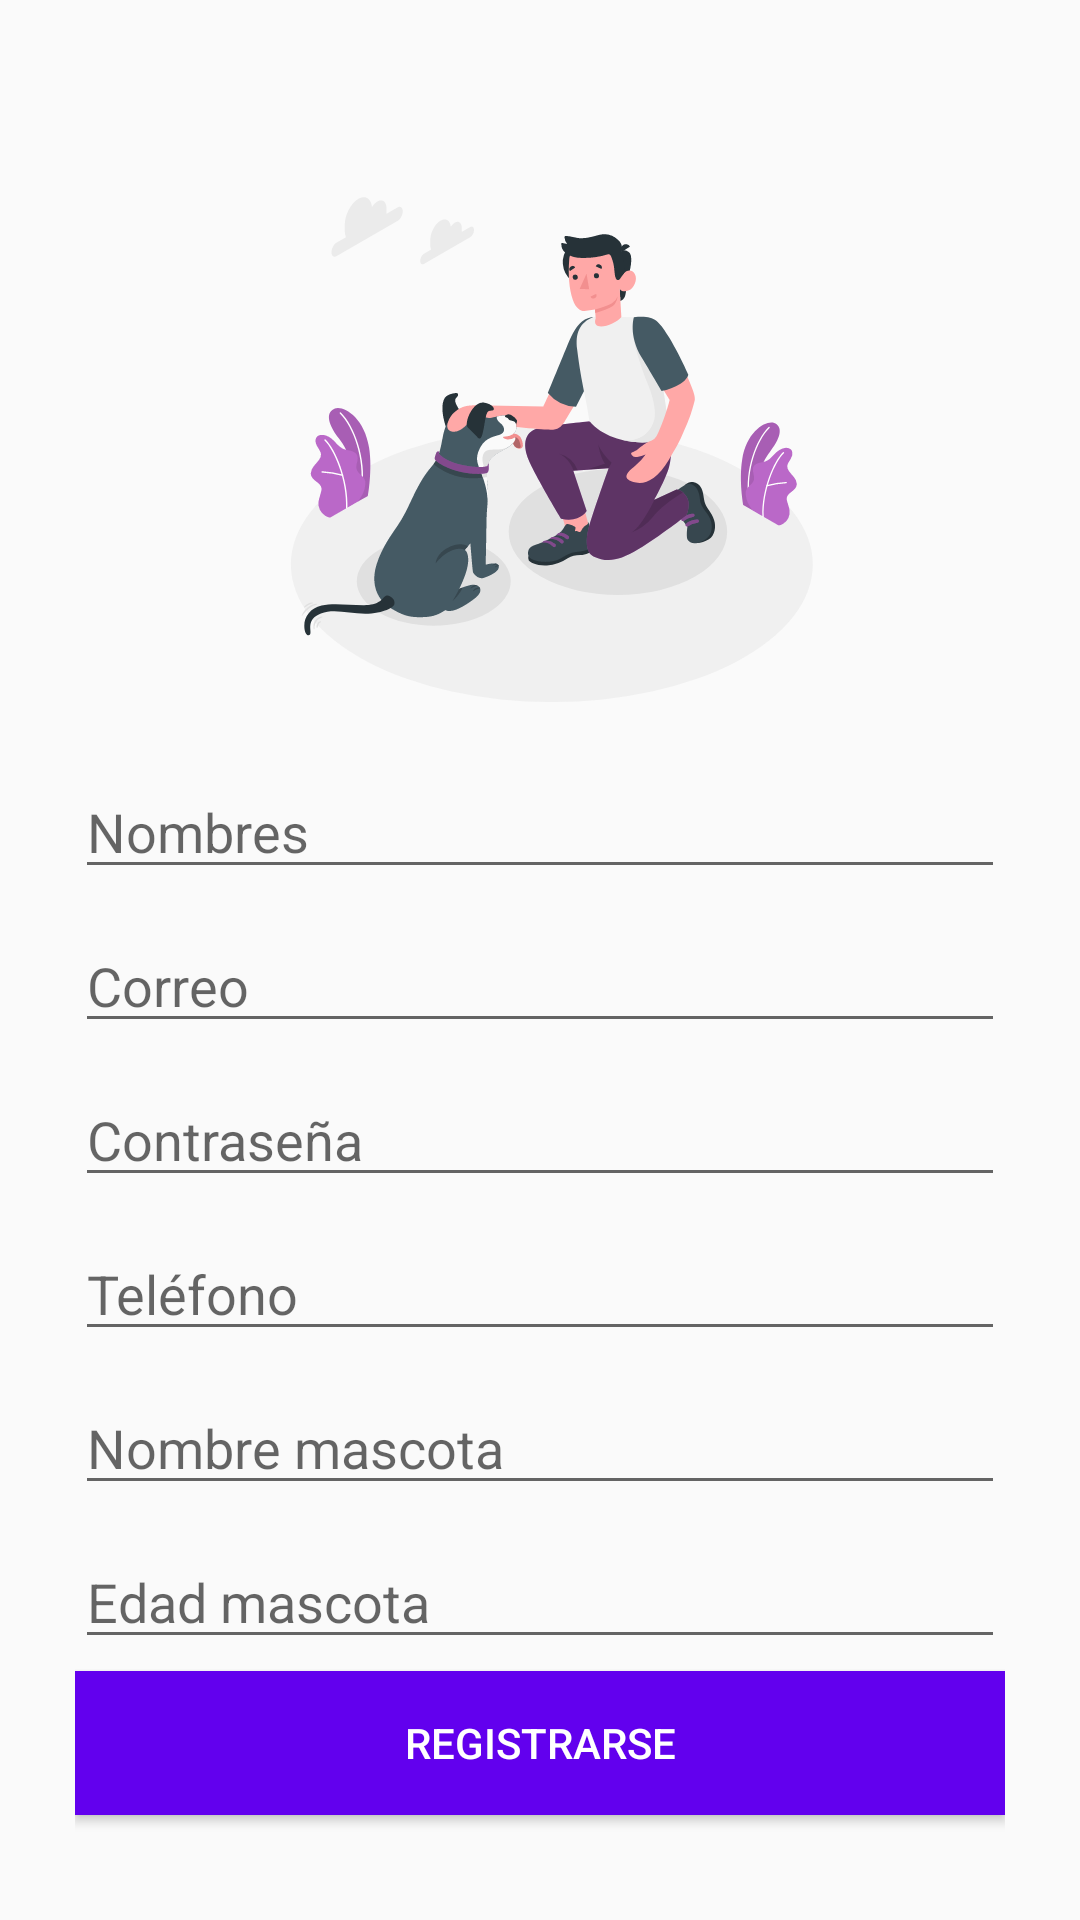

Write the Android layout XML for this screen, with the resource values it uses.
<!-- AndroidManifest.xml: application theme Theme.Androidcesdesocialnetwork -->
<!-- res/layout/activity_register.xml -->
<?xml version="1.0" encoding="utf-8"?>
<RelativeLayout xmlns:android="http://schemas.android.com/apk/res/android"
    xmlns:app="http://schemas.android.com/apk/res-auto"
    xmlns:tools="http://schemas.android.com/tools"
    android:layout_width="match_parent"
    android:layout_height="match_parent"
    android:padding="25dp"
    tools:context=".activities.RegisterActivity">

    <ProgressBar
        android:id="@+id/progressBar"
        style="?android:attr/progressBarStyleLarge"
        android:layout_width="30dp"
        android:layout_height="30dp"
        android:layout_marginBottom="20dp"
        android:layout_centerHorizontal="true"
        android:layout_above="@+id/btnRegister"
        android:visibility="gone"/>

    <ImageView
        android:id="@+id/logo"
        android:layout_width="200dp"
        android:layout_height="200dp"
        android:layout_centerHorizontal="true"
        android:layout_marginTop="20dp"
        android:src="@drawable/register_logo">
    </ImageView>

    <EditText
        android:id="@+id/txtUsername"
        android:layout_width="match_parent"
        android:layout_height="wrap_content"
        android:layout_marginTop="10dp"
        android:ems="10"
        android:inputType="textPersonName"
        android:layout_below="@+id/logo"
        android:hint="Nombres" />

    <EditText
        android:id="@+id/txtEmail"
        android:layout_width="match_parent"
        android:layout_height="wrap_content"
        android:layout_marginTop="10dp"
        android:ems="10"
        android:inputType="textEmailAddress"
        android:layout_below="@+id/txtUsername"
        android:hint="Correo" />

    <EditText
        android:id="@+id/txtPassword"
        android:layout_width="match_parent"
        android:layout_height="wrap_content"
        android:layout_marginTop="10dp"
        android:ems="10"
        android:inputType="textPassword"
        android:layout_below="@+id/txtEmail"
        android:hint="Contraseña" />

    <EditText
        android:id="@+id/txtPhone"
        android:layout_width="match_parent"
        android:layout_height="wrap_content"
        android:layout_marginTop="10dp"
        android:ems="10"
        android:inputType="phone"
        android:layout_below="@+id/txtPassword"
        android:hint="Teléfono" />

    <EditText
        android:id="@+id/txtPetName"
        android:layout_width="match_parent"
        android:layout_height="wrap_content"
        android:layout_marginTop="10dp"
        android:ems="10"
        android:inputType="text"
        android:layout_below="@+id/txtPhone"
        android:hint="Nombre mascota" />

    <EditText
        android:id="@+id/txtPetAge"
        android:layout_width="match_parent"
        android:layout_height="wrap_content"
        android:layout_marginTop="10dp"
        android:ems="10"
        android:inputType="number"
        android:layout_below="@+id/txtPetName"
        android:hint="Edad mascota" />

    <Button
        android:id="@+id/btnRegister"
        android:layout_alignParentBottom="true"
        android:layout_width="match_parent"
        android:layout_height="wrap_content"
        android:background="@color/purple_500"
        android:layout_marginBottom="10dp"
        style="@style/Widget.AppCompat.Button.Colored"
        android:text="Registrarse">
    </Button>

</RelativeLayout>
<!-- resources referenced by this layout -->
<resources>
  <!-- drawable register_logo: vector/xml drawable (drawable, 23538 chars, omitted) -->
  <style name="Theme.Androidcesdesocialnetwork" parent="Theme.AppCompat.Light.DarkActionBar">
          
          <item name="colorPrimary">@color/purple_500</item>
          <item name="colorPrimaryDark">@color/purple_700</item>
          <item name="colorAccent">@color/teal_200</item>
          
      </style>
  <!-- not gathered from this repository: default colours our renderer supplied (Android Studio template values) -->
  <color name="purple_500">#FF6200EE</color>
  <color name="purple_700">#FF3700B3</color>
  <color name="teal_200">#FF03DAC5</color>
</resources>
